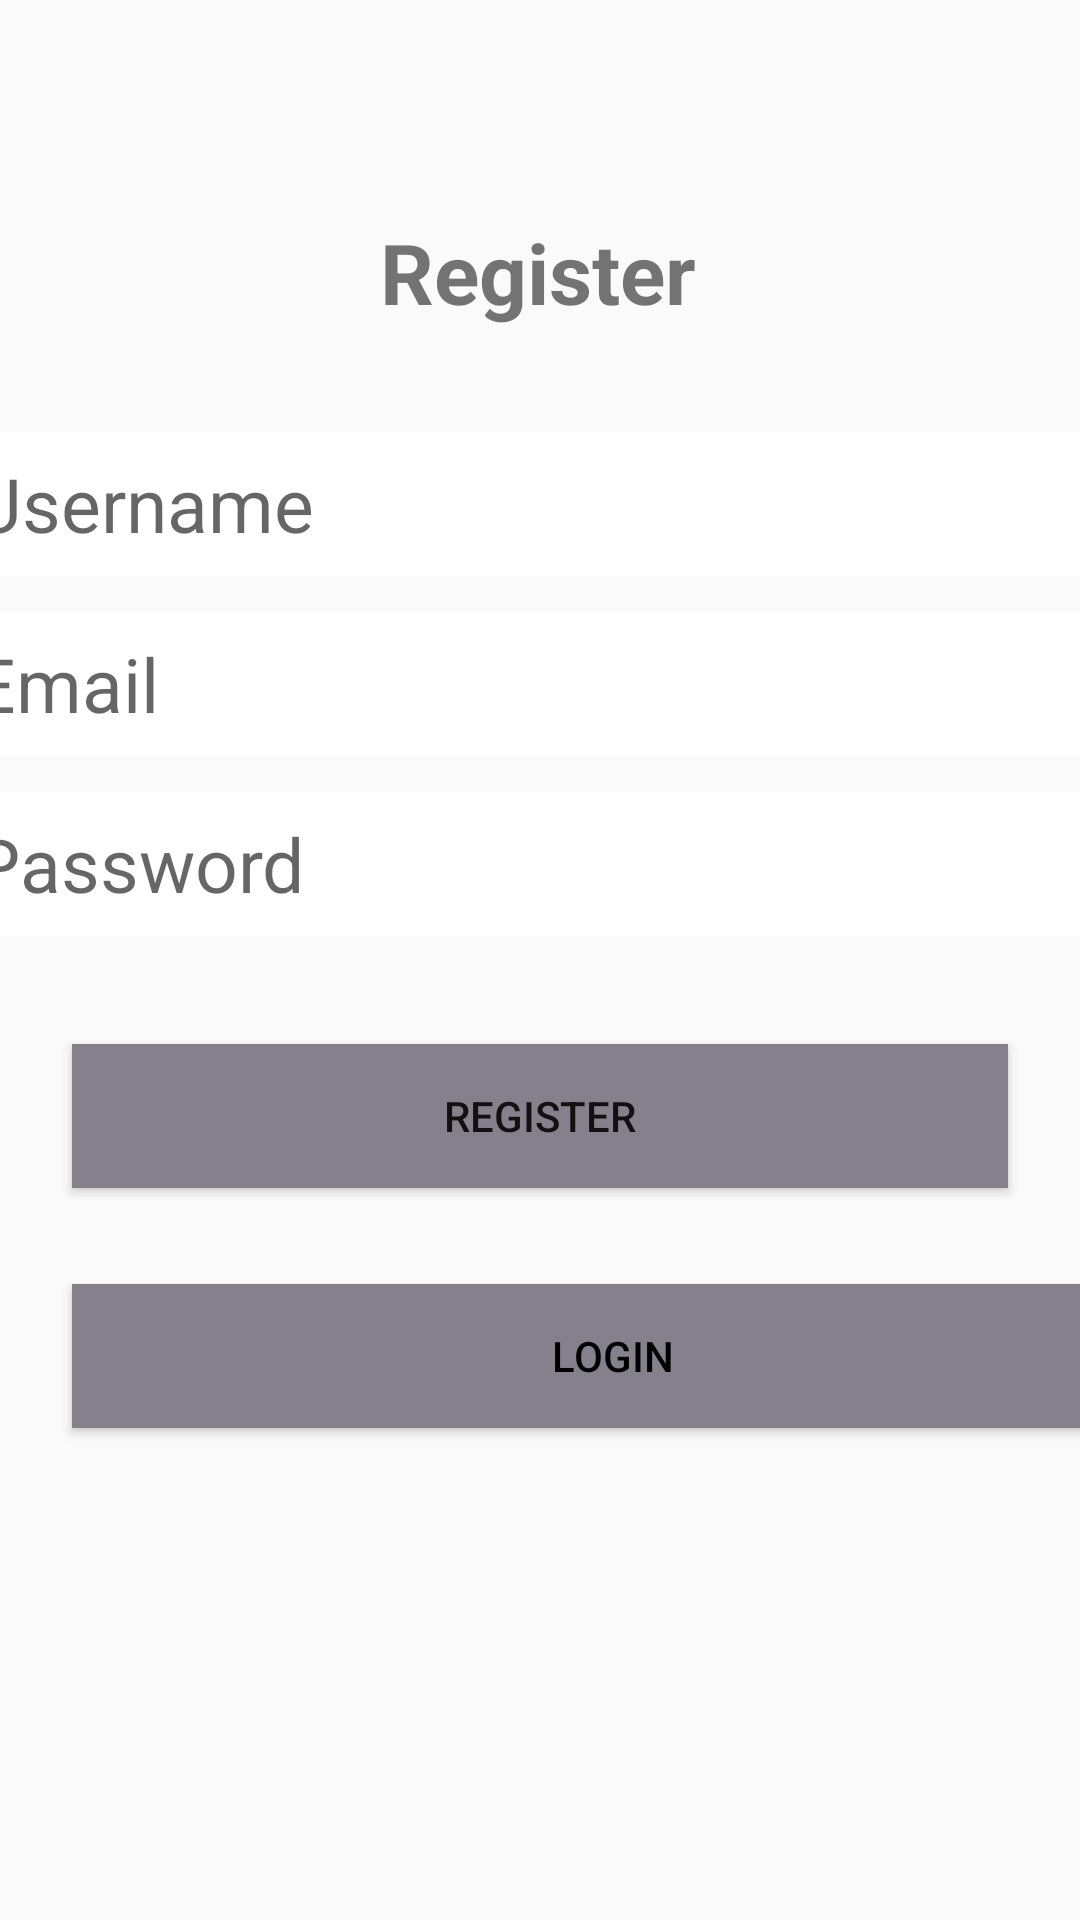

Here is an Android app screen rendered from its layout file. Give the layout XML and the strings, colors and styles it references.
<!-- AndroidManifest.xml: application theme Theme.AppCompat.Light -->
<!-- res/layout/activity_register.xml -->
<?xml version="1.0" encoding="utf-8"?>
<androidx.constraintlayout.widget.ConstraintLayout xmlns:android="http://schemas.android.com/apk/res/android"
    xmlns:app="http://schemas.android.com/apk/res-auto"
    xmlns:tools="http://schemas.android.com/tools"
    android:id="@+id/tvRegister"
    android:layout_width="match_parent"
    android:layout_height="match_parent"
    android:layout_gravity="center"
    android:background="@color/lavender"
    tools:context=".Register">


    <TextView
        android:id="@+id/tvRegist"
        android:layout_width="wrap_content"
        android:layout_height="wrap_content"
        android:layout_marginTop="72dp"
        android:text="Register"
        android:textSize="28sp"
        android:textStyle="bold"
        app:layout_constraintEnd_toEndOf="parent"
        app:layout_constraintHorizontal_bias="0.498"
        app:layout_constraintStart_toStartOf="parent"
        app:layout_constraintTop_toTopOf="parent" />


    <EditText
        android:id="@+id/etUsername"
        android:layout_width="379dp"
        android:layout_height="wrap_content"
        android:layout_marginStart="24dp"
        android:layout_marginTop="144dp"
        android:layout_marginEnd="24dp"
        android:background="#FFFFFF"
        android:ems="10"
        android:hint="Username"
        android:inputType="text"
        android:minHeight="48dp"
        android:textSize="25dp"
        app:layout_constraintEnd_toEndOf="parent"
        app:layout_constraintStart_toStartOf="parent"
        app:layout_constraintTop_toTopOf="parent" />

    <EditText
        android:id="@+id/etEmail"
        android:layout_width="379dp"
        android:layout_height="wrap_content"
        android:layout_marginStart="24dp"
        android:layout_marginTop="204dp"
        android:layout_marginEnd="24dp"
        android:background="#FFFFFF"
        android:ems="10"
        android:hint="Email"
        android:inputType="text"
        android:minHeight="48dp"
        android:textSize="25dp"
        app:layout_constraintEnd_toEndOf="parent"
        app:layout_constraintStart_toStartOf="parent"
        app:layout_constraintTop_toTopOf="parent" />

    <EditText
        android:id="@+id/etPassword"
        android:layout_width="379dp"
        android:layout_height="wrap_content"
        android:layout_marginStart="24dp"
        android:layout_marginTop="264dp"
        android:layout_marginEnd="24dp"
        android:background="#FFFFFF"
        android:ems="10"
        android:hint="Password"
        android:inputType="text|textPassword"
        android:minHeight="48dp"
        android:textSize="25dp"
        app:layout_constraintEnd_toEndOf="parent"
        app:layout_constraintStart_toStartOf="parent"
        app:layout_constraintTop_toTopOf="parent" />

    <Button
        android:id="@+id/Regist"
        android:layout_width="0dp"
        android:layout_height="wrap_content"
        android:layout_marginStart="24dp"
        android:layout_marginTop="96dp"
        android:layout_marginEnd="24dp"
        android:background="#85818C"
        android:text="Register"
        app:layout_constraintEnd_toEndOf="parent"
        app:layout_constraintHorizontal_bias="0.0"
        app:layout_constraintStart_toStartOf="parent"
        app:layout_constraintTop_toBottomOf="@+id/etEmail" />


    <Button
        android:id="@+id/btnLogin"
        android:layout_width="360dp"
        android:layout_height="48dp"
        android:layout_marginStart="24dp"
        android:layout_marginTop="176dp"
        android:layout_marginEnd="24dp"
        android:background="#85818C"
        android:text="Login"
        android:textColor="#000000"
        app:layout_constraintEnd_toEndOf="parent"
        app:layout_constraintHorizontal_bias="0.0"
        app:layout_constraintStart_toStartOf="parent"
        app:layout_constraintTop_toBottomOf="@+id/etEmail" />

</androidx.constraintlayout.widget.ConstraintLayout>
<!-- resources referenced by this layout -->
<resources>

</resources>
